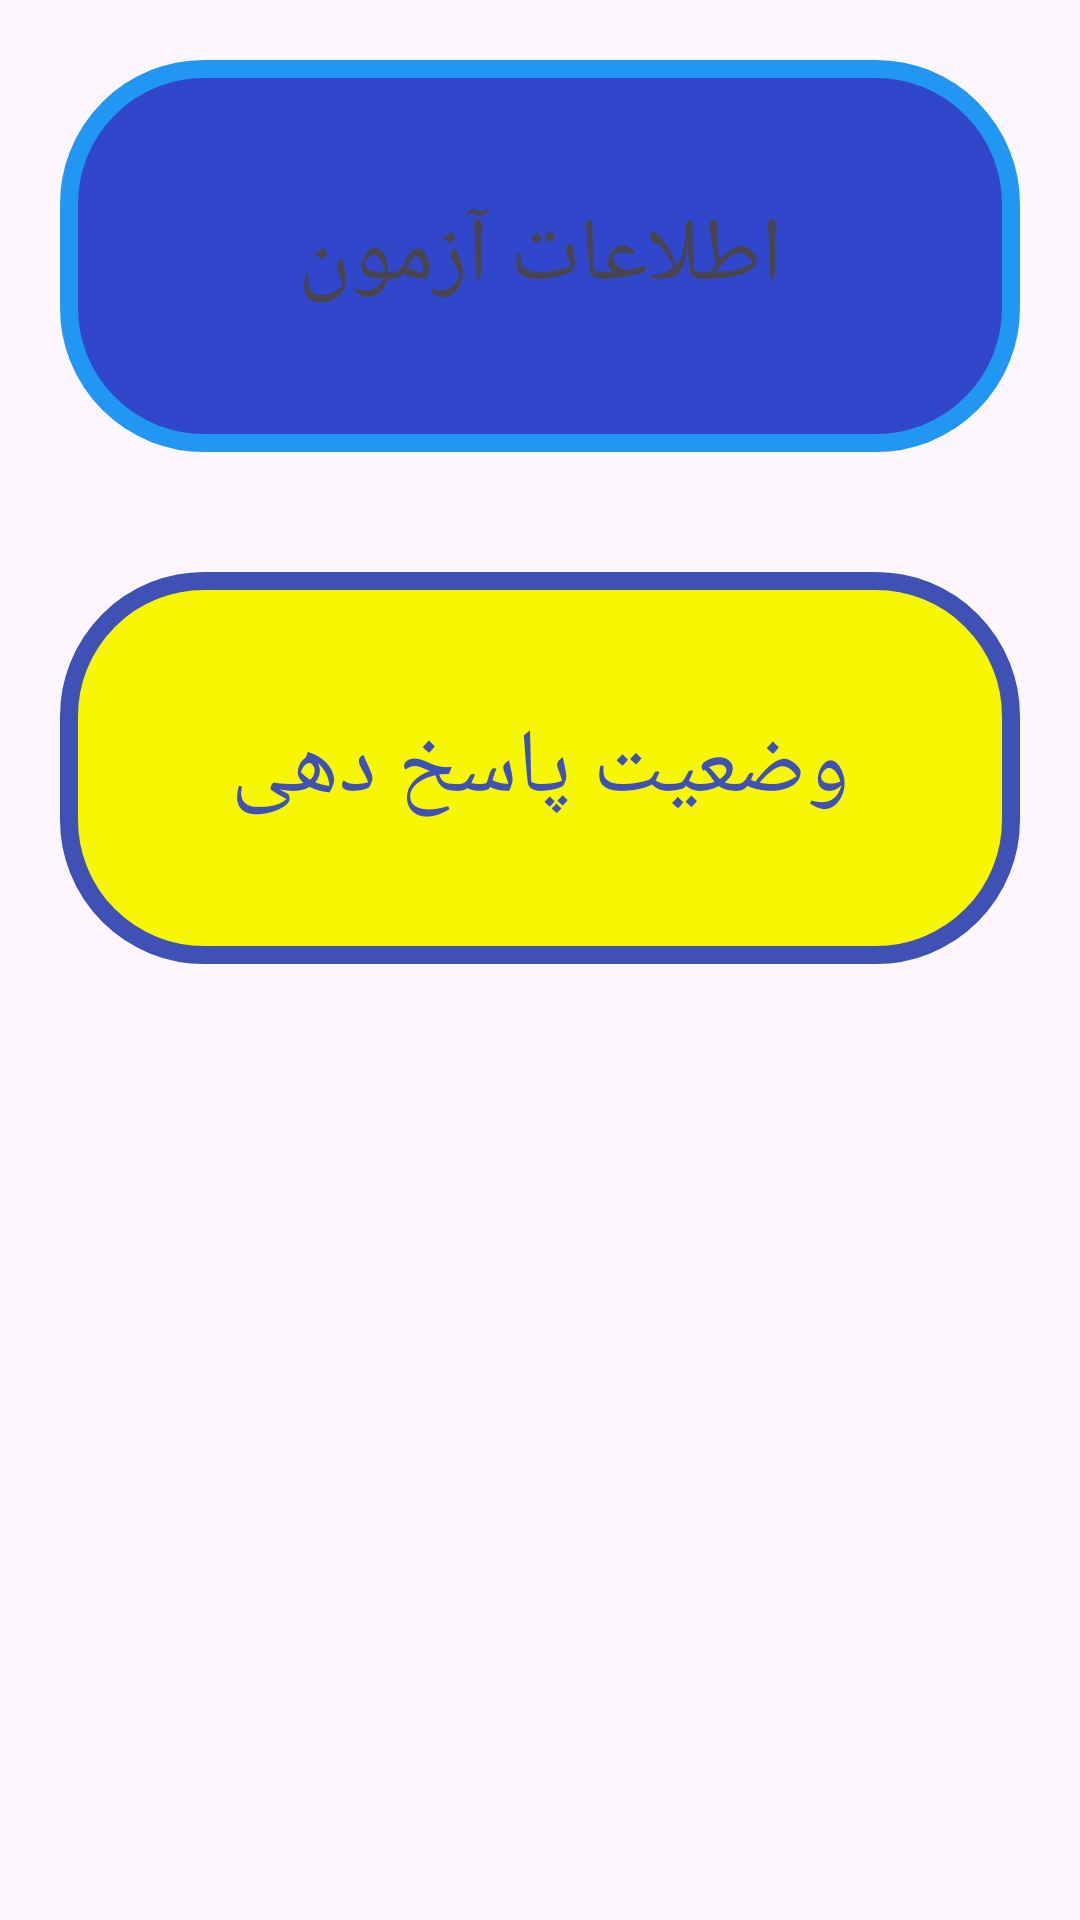

Layout XML and referenced resources for this Android screen:
<!-- AndroidManifest.xml: application theme Theme.Exampp_Project -->
<!-- res/layout/activity_detail_exam_history.xml -->
<?xml version="1.0" encoding="utf-8"?>
<RelativeLayout xmlns:android="http://schemas.android.com/apk/res/android"
    android:layout_width="match_parent"
    android:id="@+id/detail"
    android:layout_height="match_parent">

    <RelativeLayout
        android:layout_width="wrap_content"
        android:layout_height="wrap_content"
        android:background="@drawable/shaper_show_history"
        android:padding="25dp"
        android:layout_margin="20dp"
        android:id="@+id/baseDetailRelativeOne"
            >
        <androidx.appcompat.widget.AppCompatTextView
            android:layout_width="match_parent"
            android:layout_height="wrap_content"
            android:text="اطلاعات آزمون"
            style="@style/titleTextView"
            android:gravity="center"
            android:textSize="30dp"
            android:layout_marginVertical="20dp"
            android:id="@+id/idJustForBellow"/>
        <androidx.appcompat.widget.AppCompatTextView
            style="@style/TextView"
            android:layout_below="@+id/idJustForBellow"

            android:layout_alignParentRight="true"
            android:id="@+id/baseDetailItemNumQ"
            android:layout_marginHorizontal="10dp"
            />
        <androidx.appcompat.widget.AppCompatTextView
            style="@style/TextView"
            android:layout_below="@+id/idJustForBellow"
            android:layout_marginHorizontal="20dp"

            android:layout_toLeftOf="@+id/baseDetailItemNumQ"
            android:id="@+id/baseDetailItemTime"

            />
        <androidx.appcompat.widget.AppCompatTextView
            style="@style/TextView"
            android:layout_below="@+id/idJustForBellow"
            android:layout_toLeftOf="@+id/baseDetailItemTime"
            android:id="@+id/baseDetailItemAuthor"
            android:layout_alignParentLeft="true"
            android:gravity="center"
            />
    </RelativeLayout>
    <RelativeLayout
        android:layout_width="wrap_content"
        android:layout_height="wrap_content"
        android:background="@drawable/itemshowhistory"
        android:padding="25dp"
        android:id="@+id/baseDetailRelativesSecond"
        android:layout_margin="20dp"
        android:layout_below="@+id/baseDetailRelativeOne"
        >

        <androidx.appcompat.widget.AppCompatTextView
            android:textColor="#FF3F51B5"
            android:layout_width="match_parent"
            android:layout_height="wrap_content"
            android:text="وضعیت پاسخ دهی"
            style="@style/titleTextView"
            android:gravity="center"
            android:textSize="30dp"
            android:layout_marginVertical="20dp"
            android:id="@+id/idJustForBellowTwo"/>
        <androidx.appcompat.widget.AppCompatTextView
            android:textColor="#FF3F51B5"
            style="@style/TextView"
            android:layout_below="@+id/idJustForBellowTwo"

            android:layout_alignParentRight="true"
            android:id="@+id/baseDetailItemTR"
            android:layout_marginHorizontal="10dp"
            />
        <androidx.appcompat.widget.AppCompatTextView
            style="@style/TextView"
            android:layout_below="@+id/idJustForBellowTwo"
            android:layout_marginHorizontal="20dp"
            android:layout_toLeftOf="@+id/baseDetailItemTR"
            android:id="@+id/baseDetailItemFR"
            android:textColor="#FF3F51B5"

            />
        <androidx.appcompat.widget.AppCompatTextView
            style="@style/TextView"
            android:layout_below="@+id/baseDetailItemFR"
            android:layout_alignParentRight="true"
            android:id="@+id/baseDetailItemBR"
            android:layout_marginHorizontal="10dp"

            android:gravity="center"
            android:textColor="#FF3F51B5"
            />
        <androidx.appcompat.widget.AppCompatTextView
            style="@style/TextView"
            android:layout_below="@+id/baseDetailItemFR"
            android:layout_marginHorizontal="20dp"

            android:layout_toLeftOf="@+id/baseDetailItemTR"
            android:id="@+id/baseDetailItemTimeEnd"
            android:textColor="#FF3F51B5"

            />

    </RelativeLayout>
























</RelativeLayout>
<!-- resources referenced by this layout -->
<resources>
  <color name="black">#FF000000</color>
  <!-- drawable itemshowhistory (drawable) -->
  <?xml version="1.0" encoding="utf-8"?>
  <shape xmlns:android="http://schemas.android.com/apk/res/android"
      android:shape="rectangle">
      <solid android:color="#F7F702"
          android:width="5dp"/>
      <corners android:radius="45dp"/>
      <stroke android:color="#3F51B5"
          android:width="6dp"/>
  
  </shape>
  <!-- drawable qusetinsinputstyle (drawable) -->
  <?xml version="1.0" encoding="utf-8"?>
  <shape xmlns:android="http://schemas.android.com/apk/res/android"
      android:shape="rectangle">
      <stroke android:color="@color/design_default_color_secondary"
          android:width="5dp"/>
      <corners android:radius="80dp"/>
  </shape>
  <!-- drawable shaper_show_history (drawable) -->
  <?xml version="1.0" encoding="utf-8"?>
  <shape xmlns:android="http://schemas.android.com/apk/res/android"
      android:shape="rectangle">
      <solid android:color="#3047CC"
          android:width="5dp"/>
      <corners android:radius="45dp"/>
      <stroke android:color="#2196F3"
          android:width="6dp"/>
  
  </shape>
  <style name="Theme.Exampp_Project" parent="Base.Theme.Exampp_Project" />
  <style name="Base.Theme.Exampp_Project" parent="Theme.Material3.DayNight.NoActionBar">
          
          
      </style>
</resources>
